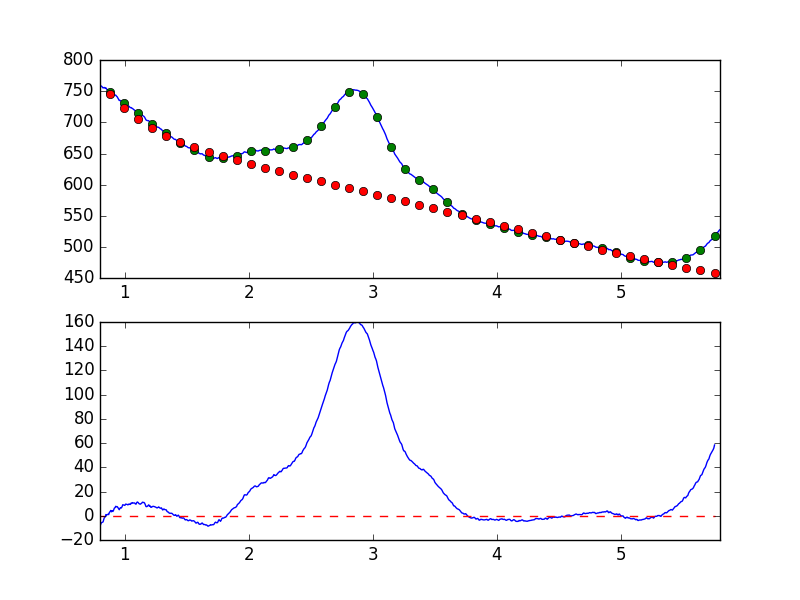

Source data for this figure (header and first rows):
7.681951752392544019e-01, -6.933377841585979695e+00
7.738631750302433776e-01, -6.080507732783985375e+00
7.795311748212323533e-01, -5.363961818782854607e+00
7.851991746122213289e-01, -5.602396349075206672e+00
7.908671744032103046e-01, -5.740627241122410851e+00
7.965351741941992803e-01, -6.645406447542313799e+00
8.022031739851883669e-01, -8.045851643608784798e+00
8.078711737761772316e-01, -6.396361266314556815e+00
8.135391735671662072e-01, -5.595486584684294940e+00
8.192071733581552939e-01, -5.386017148991072645e+00
8.248751731491442696e-01, -5.049255693103305020e+00
8.305431729401332452e-01, -2.941089911826111347e+00
8.362111727311222209e-01, -1.206714140589610906e+00
8.418791725221110855e-01, -1.057423789042786666e+00
8.475471723131001722e-01, 1.005385635508673658e+00
8.532151721040891479e-01, 6.072107156038555331e-01
8.588831718950781235e-01, 9.263434439367301820e-01
8.645511716860672102e-01, 1.270287238983769385e+00
8.702191714770560749e-01, 9.317139762523538593e-01
8.758871712680450505e-01, 2.781908812499068517e+00
8.815551710590340262e-01, 3.387652509950839885e+00
8.872231708500230019e-01, 4.403671088344253803e+00
8.928911706410120885e-01, 3.252914468557264627e+00
8.985591704320010642e-01, 4.130298825072372892e+00
9.042271702229900399e-01, 3.541348242528783885e+00
9.098951700139790155e-01, 4.668039442283998142e+00
9.155631698049678802e-01, 6.268765161321084634e+00
9.212311695959569668e-01, 6.675648605371975464e+00
9.268991693869459425e-01, 7.811389152045308037e+00
9.325671691779349182e-01, 7.419303854729719205e+00
9.382351689689240049e-01, 7.559726368376345818e+00
9.439031687599129805e-01, 6.843100211218256845e+00
9.495711685509018452e-01, 5.839585698363293886e+00
9.552391683418909318e-01, 4.975117070700207478e+00
9.609071681328797965e-01, 6.196990873805475530e+00
9.665751679238688832e-01, 6.720997305599212268e+00
9.722431677148579698e-01, 6.440538868689372975e+00
9.779111675058468345e-01, 7.488214843027321876e+00
9.835791672968358101e-01, 9.095440426533286882e+00
9.892471670878246748e-01, 8.909097125721245902e+00
9.949151668788137615e-01, 8.749223185386313162e+00
1.000583166669802848e+00, 8.566507313589568184e+00
1.006251166460791602e+00, 9.574962727704587451e+00
1.011919166251780799e+00, 9.448903987276253247e+00
1.017587166042769553e+00, 9.452306296381038919e+00
1.023255165833758751e+00, 9.010765952845872562e+00
1.028923165624747726e+00, 9.195692242778704895e+00
1.034591165415736702e+00, 9.777957342911918204e+00
1.040259165206725678e+00, 9.372549640916076896e+00
1.045927164997714431e+00, 9.375280278367654319e+00
1.051595164788703629e+00, 1.054603510387437382e+01
1.057263164579692605e+00, 1.029814234885702717e+01
1.062931164370681802e+00, 1.083515241270424667e+01
1.068599164161670556e+00, 1.047273727683625566e+01
1.074267163952659310e+00, 1.052241853204850486e+01
1.079935163743648507e+00, 1.056152587460530867e+01
1.085603163534637483e+00, 9.695159996864276764e+00
1.091271163325626681e+00, 9.651529501339496164e+00
1.096939163116615434e+00, 1.105502218976357653e+01
1.102607162907604632e+00, 1.134478416465083228e+01
1.108275162698593386e+00, 1.081689512226535044e+01
... 839 more rows
